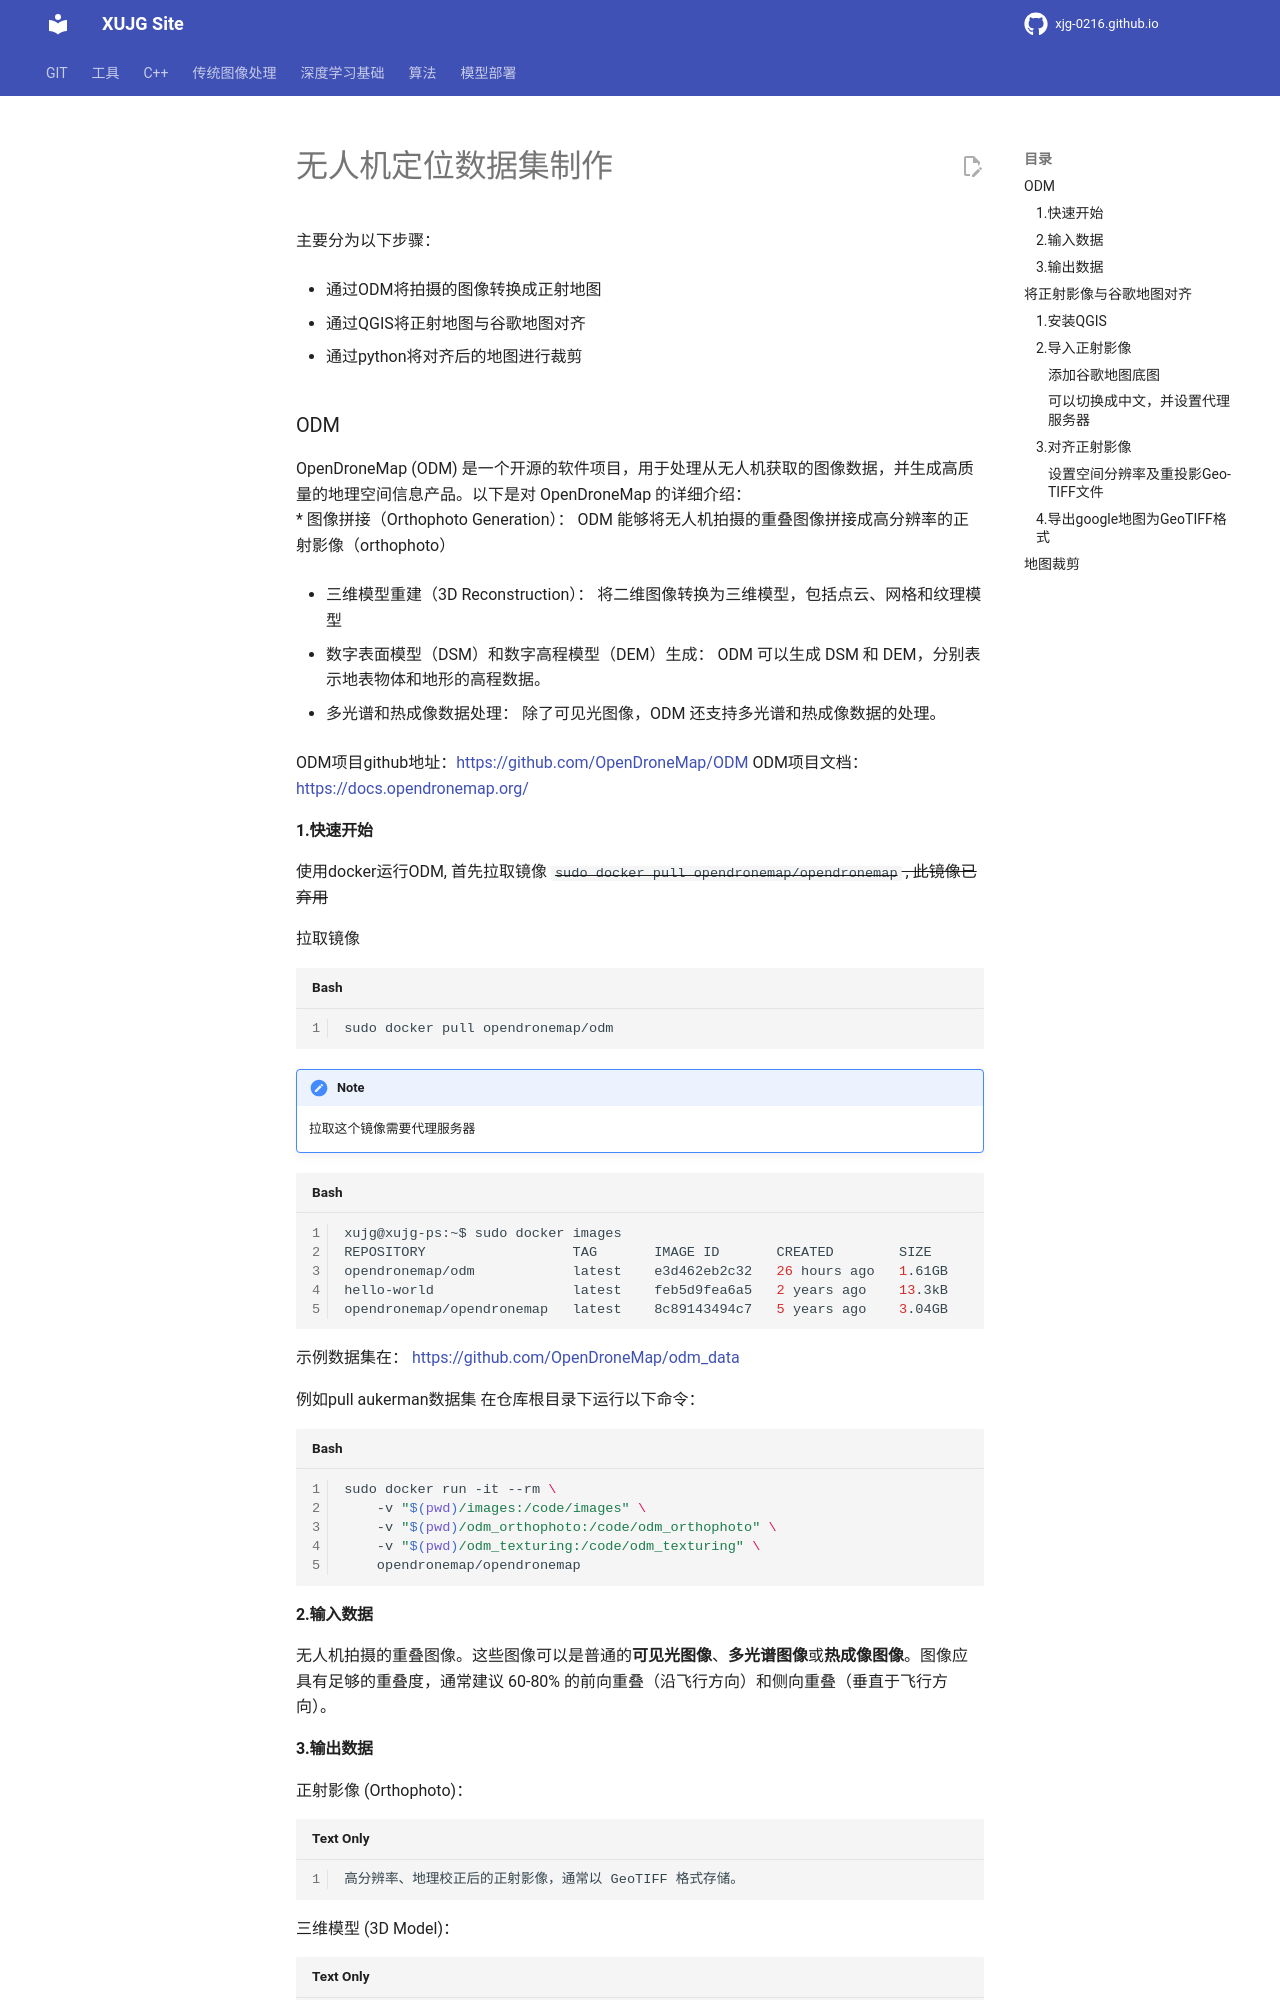

repository: xujg0216/xujg0216.github.io · page: UAV/02-OpenDroneMap/index.html · generator: mkdocs

# 无人机定位数据集制作

主要分为以下步骤： 

* 通过ODM将拍摄的图像转换成正射地图  

* 通过QGIS将正射地图与谷歌地图对齐  

* 通过python将对齐后的地图进行裁剪   

### ODM


OpenDroneMap (ODM) 是一个开源的软件项目，用于处理从无人机获取的图像数据，并生成高质量的地理空间信息产品。以下是对 OpenDroneMap 的详细介绍：  
* 图像拼接（Orthophoto Generation）：
        ODM 能够将无人机拍摄的重叠图像拼接成高分辨率的正射影像（orthophoto）

* 三维模型重建（3D Reconstruction）：
        将二维图像转换为三维模型，包括点云、网格和纹理模型

* 数字表面模型（DSM）和数字高程模型（DEM）生成：
        ODM 可以生成 DSM 和 DEM，分别表示地表物体和地形的高程数据。

* 多光谱和热成像数据处理：
        除了可见光图像，ODM 还支持多光谱和热成像数据的处理。

ODM项目github地址：[https://github.com/OpenDroneMap/ODM](https://github.com/OpenDroneMap/ODM)
ODM项目文档：[https://docs.opendronemap.org/](https://docs.opendronemap.org/)


#### 1.快速开始

使用docker运行ODM, 首先拉取镜像
~~`sudo docker pull opendronemap/opendronemap` , 此镜像已弃用~~

拉取镜像
```bash
sudo docker pull opendronemap/odm
```
!!! note
    拉取这个镜像需要代理服务器



```bash
xujg@xujg-ps:~$ sudo docker images
REPOSITORY                  TAG       IMAGE ID       CREATED        SIZE
opendronemap/odm            latest    e3d462eb2c32   26 hours ago   1.61GB
hello-world                 latest    feb5d9fea6a5   2 years ago    13.3kB
opendronemap/opendronemap   latest    8c89143494c7   5 years ago    3.04GB

```
示例数据集在： [ https://github.com/OpenDroneMap/odm_data ]( https://github.com/OpenDroneMap/odm_data )

例如pull aukerman数据集
在仓库根目录下运行以下命令：
```bash
sudo docker run -it --rm \
    -v "$(pwd)/images:/code/images" \
    -v "$(pwd)/odm_orthophoto:/code/odm_orthophoto" \
    -v "$(pwd)/odm_texturing:/code/odm_texturing" \
    opendronemap/opendronemap
```
#### 2.输入数据
无人机拍摄的重叠图像。这些图像可以是普通的**可见光图像**、**多光谱图像**或**热成像图像**。图像应具有足够的重叠度，通常建议 60-80% 的前向重叠（沿飞行方向）和侧向重叠（垂直于飞行方向）。
